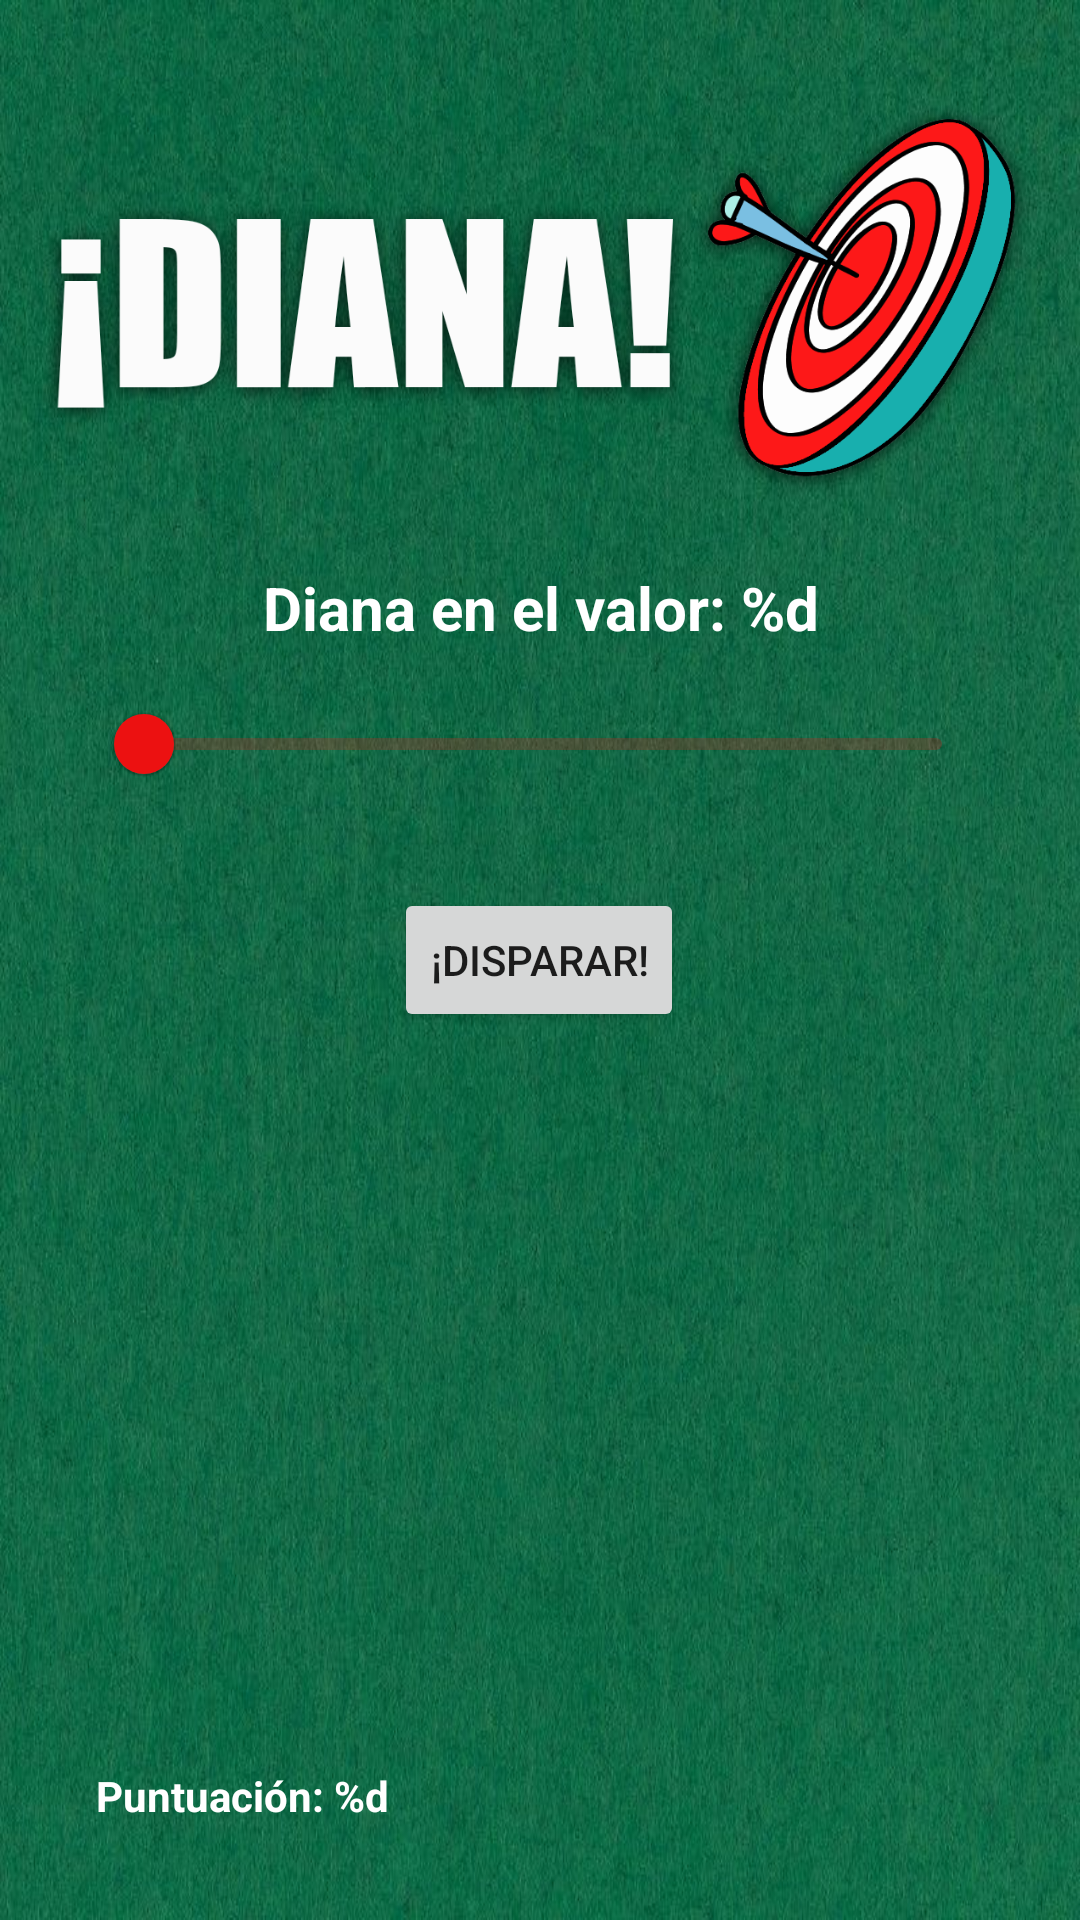

This screen was rendered from an Android layout file. Write that file and the resources it references.
<!-- AndroidManifest.xml: application theme Theme.Diana -->
<!-- res/layout/activity_game.xml -->
<?xml version="1.0" encoding="utf-8"?>
<androidx.constraintlayout.widget.ConstraintLayout
    xmlns:android="http://schemas.android.com/apk/res/android"
    xmlns:app="http://schemas.android.com/apk/res-auto"
    xmlns:tools="http://schemas.android.com/tools"
    android:layout_width="match_parent"
    android:layout_height="match_parent"
    android:background="@drawable/tapete"
    tools:context=".actividades.GameActivity">


    <ImageView
        android:id="@+id/imgLogo"
        android:layout_width="433dp"
        android:layout_height="133dp"
        android:layout_marginTop="32dp"
        android:contentDescription="@string/logo_diana"
        app:layout_constraintEnd_toEndOf="parent"
        app:layout_constraintStart_toStartOf="parent"
        app:layout_constraintTop_toTopOf="parent"
        app:srcCompat="@drawable/diana_logo" />

    <TextView
        android:id="@+id/etqTexto"
        android:layout_width="0dp"
        android:layout_height="wrap_content"
        android:layout_marginTop="24dp"
        android:textSize="20sp"
        android:gravity="center"
        android:text="@string/etq_mensaje"
        android:textColor="@color/white"
        android:textStyle="bold"
        app:layout_constraintEnd_toEndOf="parent"
        app:layout_constraintStart_toStartOf="parent"
        app:layout_constraintTop_toBottomOf="@+id/imgLogo" />

    <com.google.android.material.slider.Slider
        android:id="@+id/barBusqueda"
        android:layout_width="0dp"
        android:value="0"
        android:valueFrom="0"
        android:valueTo="100"
        android:layout_height="wrap_content"
        android:layout_marginStart="32dp"
        android:layout_marginTop="8dp"
        android:layout_marginEnd="32dp"
        app:labelBehavior="gone"
        app:layout_constraintEnd_toEndOf="parent"
        app:layout_constraintStart_toStartOf="parent"
        app:layout_constraintTop_toBottomOf="@+id/etqTexto" />

    <Button
        android:id="@+id/btnDispara"
        android:layout_width="wrap_content"
        android:layout_height="wrap_content"
        android:layout_marginTop="24dp"
        android:text="@string/btn_disparar"
        app:layout_constraintEnd_toEndOf="parent"
        app:layout_constraintHorizontal_bias="0.499"
        app:layout_constraintStart_toStartOf="parent"
        app:layout_constraintTop_toBottomOf="@+id/barBusqueda" />

    <TextView
        android:id="@+id/etqPuntos"
        android:layout_width="wrap_content"
        android:layout_height="wrap_content"
        android:layout_marginStart="32dp"
        android:layout_marginBottom="32dp"
        android:text="@string/etq_puntos"
        android:textColor="@color/white"
        android:textStyle="bold"
        app:layout_constraintBottom_toBottomOf="parent"
        app:layout_constraintStart_toStartOf="parent" />

    <TextView
        android:id="@+id/etqJugador"
        android:layout_width="wrap_content"
        android:layout_height="wrap_content"
        android:layout_marginBottom="72dp"
        android:text=""
        android:textColor="@color/white"
        android:textSize="20sp"
        app:layout_constraintBottom_toBottomOf="parent"
        app:layout_constraintEnd_toEndOf="parent"
        app:layout_constraintHorizontal_bias="0.051"
        app:layout_constraintStart_toStartOf="parent" />

    <TextView
        android:id="@+id/etqTiradas"
        android:layout_width="wrap_content"
        android:layout_height="wrap_content"
        android:layout_marginEnd="32dp"
        android:layout_marginBottom="32dp"
        android:text=""
        android:textColor="@color/white"
        android:textStyle="bold"
        app:layout_constraintBottom_toBottomOf="parent"
        app:layout_constraintEnd_toEndOf="parent" />

    <Button
        android:id="@+id/btnVolver"
        android:layout_width="wrap_content"
        android:layout_height="wrap_content"
        android:layout_marginStart="34dp"
        android:layout_marginTop="20dp"
        android:layout_marginEnd="21dp"
        android:text="@string/etq_volver"
        app:layout_constraintEnd_toEndOf="parent"
        app:layout_constraintStart_toEndOf="@+id/imgLogo"
        app:layout_constraintTop_toTopOf="parent" />


</androidx.constraintlayout.widget.ConstraintLayout>
<!-- resources referenced by this layout -->
<resources>
  <color name="white">#FFFFFFFF</color>
  <!-- drawable diana_logo: png bitmap (drawable, 110176 bytes) -->
  <!-- drawable tapete: jpg bitmap (drawable, 110708 bytes) -->
  <string name="btn_disparar">¡disparar!</string>
  <string name="etq_mensaje">Diana en el valor: %d</string>
  <string name="etq_puntos">Puntuación: %d</string>
  <string name="etq_volver">Volver</string>
  <string name="logo_diana">logo de una diana</string>
  <style name="Theme.Diana" parent="Theme.MaterialComponents.DayNight.DarkActionBar">
          
          <item name="colorPrimary">@color/rojo</item>
          <item name="colorPrimaryVariant">@color/rojo_oscuro</item>
          <item name="colorOnPrimary">@color/white</item>
          
          <item name="colorSecondary">@color/teal_200</item>
          <item name="colorSecondaryVariant">@color/teal_700</item>
          <item name="colorOnSecondary">@color/black</item>
          
          <item name="android:statusBarColor">?attr/colorPrimaryVariant</item>
          
      </style>
  <color name="rojo">#EC1111</color>
  <color name="rojo_oscuro">#A80A0A</color>
  <color name="teal_200">#FF03DAC5</color>
  <color name="teal_700">#FF018786</color>
  <color name="black">#FF000000</color>
</resources>
